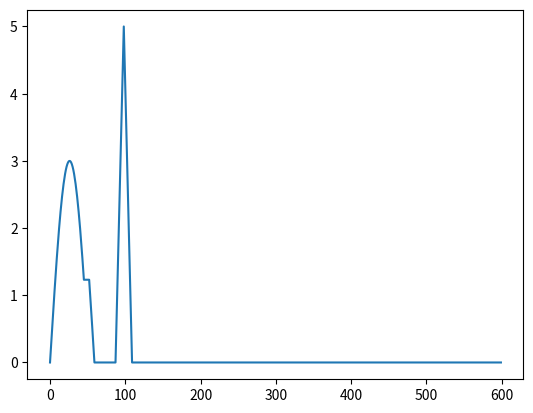

The script that saved this image:
import numpy as np
from numpy.random import multivariate_normal,standard_normal,standard_t


class simulation_data():
    """
        The class used to generate the simulation data for the tests
    """
    def __init__(self,p=600,n=71,seed=100):
        self.seed = seed
        self.p = p          # dim
        self.n = n          # num of samples
        self.X = None
        self.Y = None
        self.intercept = 0
        self.beta = np.zeros(self.p)
        self.noise = None

    def gen_beta(self,num_part1=58, num_part2=21,intercept=None):
        """
            Used to generate the beta s for stimulation tests
            num_part1 + num_part2 = the number of beta s to be non-zero

        The related sentences in the paper goes like this:
            β’s are obtained from a continuous function consisting of two parts: one part
            being a combination of sine and constant function,and the other being a
            combination of two linear functions.
        Note:
            In fact I'm not quit sure that I understand the meaning of paper correctly. And I
            just develop the program according to my understanding and the figures shown in
            the essay.
        """
        #intercept
        if intercept is not None:
            self.intercept = intercept
        #part1
        num_p1_1 = num_part1 // 8
        num_p2_2 = num_part1 - num_p1_1
        sep_point = int(num_p2_2 * 0.92)
        tmp1 = np.sin([np.pi/(num_p2_2+1) * i for i in range(1,sep_point)]) * 3
        tmp2 = np.ones(num_p1_1) * tmp1[-1]
        tmp3 = np.sin([np.pi/(num_p2_2+1) * i for i in range(sep_point,num_p2_2+1)]) * 3
        part1 = np.concatenate([tmp1,tmp2,tmp3])

        #part2
        num_p2_1 = num_part2 // 2 + 1
        num_p2_2 = num_part2 - num_p2_1
        slop = 5 / num_p2_1
        tmp1 = np.array([slop*i for i in range(1,num_p2_1+1)])
        tmp2 = np.array([5-slop*i for i in range(1,num_p2_2+1)])
        part2 = np.concatenate([tmp1,tmp2])

        self.beta[1:(len(part1)+1)] = part1
        self.beta[(len(part1)+30):(len(part1)+30+len(part2))] = part2

        return self.beta

    def gen_mu_cov(self,case=1):
        assert case in [1,2],"ERROR"
        mu_ = np.zeros(self.p)
        if case==1:
            cov_ = np.eye(self.p)
        elif case==2:
            cov_ = np.eye(self.p)
            for i in range(self.p-1):
                for j in range(i+1,self.p):
                    v = 0.5**(j-i)
                    cov_[i,j] = v
                    cov_[j,i] = v
        return mu_,cov_

    def gen_X(self,mu=None,cov=None,seed=None):
        np.random.seed(seed if seed is not None else self.seed)
        if mu is None:
            mu_ = np.zeros(self.p)  # default: zero mean
        else:
            mu_ = np.array(mu)
        if cov is None:
            cov_ = np.eye(self.p)    #default: I
        else:
            cov_ = np.array(cov)
        self.X = multivariate_normal(mu_,cov_, self.n)
        return self.X

    def gen_Y(self,std=1,form="norm",df=5,seed=None):
        np.random.seed(seed if seed is not None else self.seed)
        if form == "norm":
            e = standard_normal(self.n)
        elif form == "t":
            e = standard_t(df,self.n) * np.sqrt((df-2)/df)
        self.noise = e * std
        self.Y = self.intercept + np.dot(self.X, self.beta) + self.noise
        return self.Y


if __name__ == "__main__":
    ## some test
    import matplotlib.pyplot as plt
    data = simulation_data(p=600,n=71)
    beta = data.gen_beta(58,21)
    plt.plot(beta)
    plt.show()
    mu,cov = data.gen_mu_cov(case=2)
    data.gen_X(mu,cov)
    data.gen_Y(std=3,form="t")
